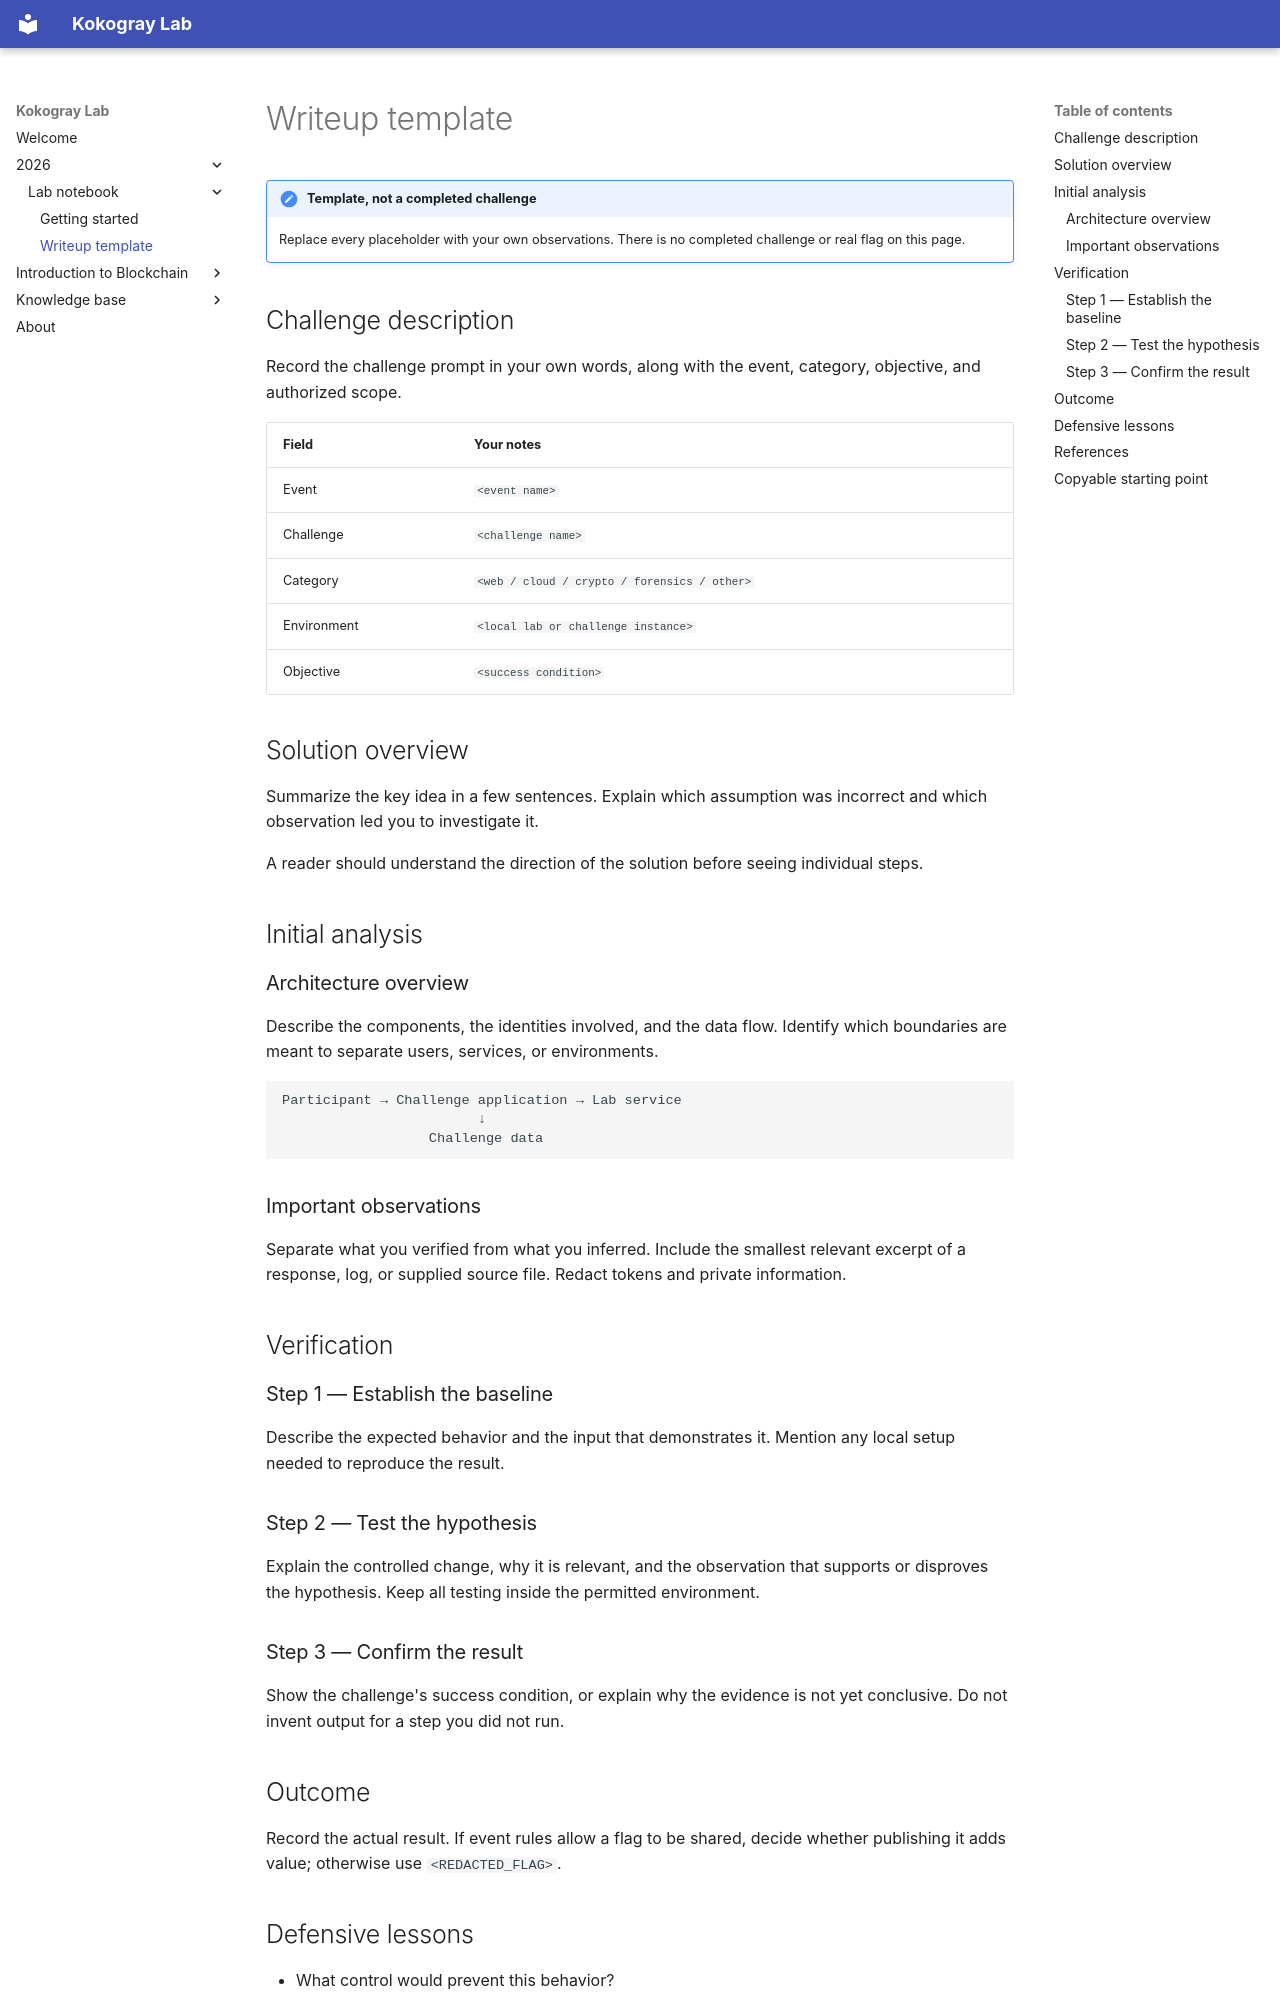

repository: EvilzCoder/kokogray-lab · page: 2026/lab-notebook/writeup-template/index.html · generator: mkdocs

---
title: Writeup template
description: A starting point for a clear, evidence-led CTF writeup.
---

# Writeup template

!!! note "Template, not a completed challenge"
    Replace every placeholder with your own observations. There is no completed challenge or real flag on this page.

## Challenge description

Record the challenge prompt in your own words, along with the event, category, objective, and authorized scope.

| Field | Your notes |
| --- | --- |
| Event | `<event name>` |
| Challenge | `<challenge name>` |
| Category | `<web / cloud / crypto / forensics / other>` |
| Environment | `<local lab or challenge instance>` |
| Objective | `<success condition>` |

## Solution overview

Summarize the key idea in a few sentences. Explain which assumption was incorrect and which observation led you to investigate it.

A reader should understand the direction of the solution before seeing individual steps.

## Initial analysis

### Architecture overview

Describe the components, the identities involved, and the data flow. Identify which boundaries are meant to separate users, services, or environments.

```text
Participant → Challenge application → Lab service
                        ↓
                  Challenge data
```

### Important observations

Separate what you verified from what you inferred. Include the smallest relevant excerpt of a response, log, or supplied source file. Redact tokens and private information.

## Verification

### Step 1 — Establish the baseline

Describe the expected behavior and the input that demonstrates it. Mention any local setup needed to reproduce the result.

### Step 2 — Test the hypothesis

Explain the controlled change, why it is relevant, and the observation that supports or disproves the hypothesis. Keep all testing inside the permitted environment.

### Step 3 — Confirm the result

Show the challenge's success condition, or explain why the evidence is not yet conclusive. Do not invent output for a step you did not run.
